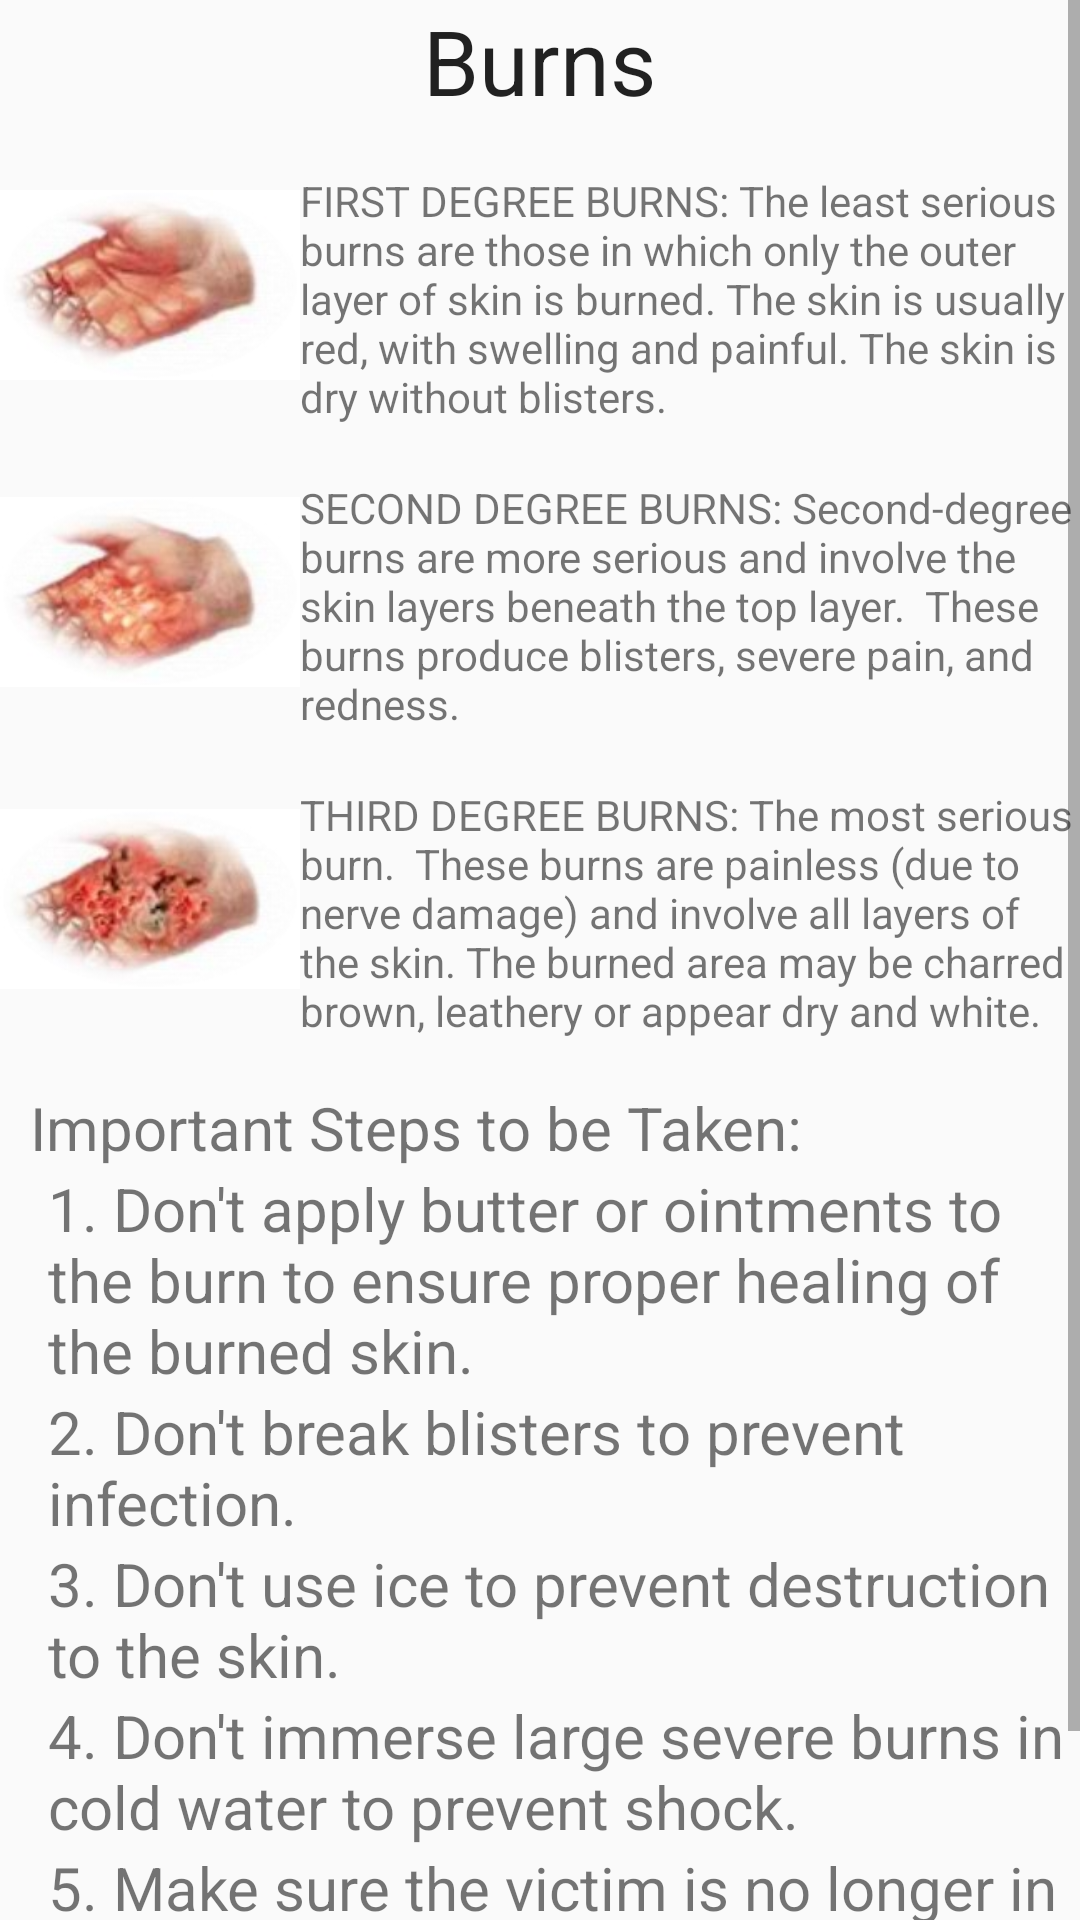

Layout XML and referenced resources for this Android screen:
<!-- AndroidManifest.xml: application theme AppTheme -->
<!-- res/layout/activity_f2.xml -->
<ScrollView xmlns:android="http://schemas.android.com/apk/res/android"
    android:id="@+id/scrollView1"
    android:layout_width="fill_parent"
    android:layout_height="fill_parent" >
    
    <RelativeLayout 
    android:layout_width="fill_parent"
    android:layout_height="fill_parent" >

    <TextView
        android:id="@+id/textView1"
        android:layout_width="wrap_content"
        android:layout_height="wrap_content"
        android:layout_alignParentTop="true"
        android:layout_centerHorizontal="true"
        android:text="Burns"
        android:textSize="30dp"
        android:textAppearance="?android:attr/textAppearanceLarge" />

    <ImageView
        android:id="@+id/imageView1"
        android:layout_width="100dp"
        android:layout_height="75dp"
        android:layout_alignParentLeft="true"
        android:layout_below="@+id/textView1"
        android:layout_marginTop="17dp"
        android:src="@drawable/fburn1" />

    <TextView
        android:id="@+id/textView2"
        android:layout_width="wrap_content"
        android:layout_height="wrap_content"
        android:layout_alignTop="@+id/imageView1"
        android:layout_toRightOf="@+id/imageView1"
        android:text="FIRST DEGREE BURNS: The least serious burns are those in which only the outer layer of skin is burned. The skin is usually red, with swelling and painful. The skin is dry without blisters." />

    <ImageView
        android:id="@+id/imageView2"
        android:layout_width="100dp"
        android:layout_height="75dp"
        android:layout_alignParentLeft="true"
        android:layout_below="@+id/textView2"
        android:layout_marginTop="18dp"
        android:src="@drawable/fburn2" />

    <TextView
        android:id="@+id/textView3"
        android:layout_width="wrap_content"
        android:layout_height="wrap_content"
        android:layout_alignTop="@+id/imageView2"
        android:layout_toRightOf="@+id/imageView2"
        android:text="SECOND DEGREE BURNS: Second-degree burns are more serious and involve the skin layers beneath the top layer.  These burns produce blisters, severe pain, and redness." />

    <ImageView
        android:id="@+id/imageView3"
        android:layout_width="100dp"
        android:layout_height="75dp"
        android:layout_alignParentLeft="true"
        android:layout_below="@+id/textView3"
        android:layout_marginTop="18dp"
        android:src="@drawable/fburn3" />

    <TextView
        android:id="@+id/textView4"
        android:layout_width="wrap_content"
        android:layout_height="wrap_content"
        android:layout_alignTop="@+id/imageView3"
        android:layout_toRightOf="@+id/imageView3"
        android:text="THIRD DEGREE BURNS: The most serious burn.  These burns are painless (due to nerve damage) and involve all layers of the skin. The burned area may be charred brown, leathery or appear dry and white." />

    <TextView
        android:id="@+id/textView5"
        android:layout_width="wrap_content"
        android:layout_height="wrap_content"
        android:layout_alignParentLeft="true"
        android:layout_below="@+id/textView4"
        android:layout_marginTop="16dp"
        android:layout_marginLeft="10dp"
        android:textSize="20dp"
        android:text="Important Steps to be Taken:" />

    <TextView
        android:id="@+id/textView6"
        android:layout_width="wrap_content"
        android:layout_height="wrap_content"
        android:layout_alignParentLeft="true"
        android:layout_marginLeft="16dp"
        android:textSize="20dp"
        android:layout_below="@+id/textView5"
        android:text="1. Don't apply butter or ointments to the burn to ensure proper healing of the burned skin." />

    	<TextView
        android:id="@+id/textView7"
        android:layout_width="wrap_content"
        android:layout_height="wrap_content"
        android:layout_alignParentLeft="true"
        android:textSize="20dp"
        android:layout_marginLeft="16dp"
        android:layout_below="@+id/textView6"
        android:text="2. Don't break blisters to prevent infection."/>
    	
    	<TextView
        android:id="@+id/textView8"
        android:layout_width="wrap_content"
        android:layout_height="wrap_content"
        android:layout_alignParentLeft="true"
        android:layout_marginLeft="16dp"
        android:textSize="20dp"
        android:layout_below="@+id/textView7"
        android:text="3. Don't use ice to prevent destruction to the skin."/>
    	
    	<TextView
        android:id="@+id/textView9"
        android:layout_width="wrap_content"
        android:layout_height="wrap_content"
        android:layout_alignParentLeft="true"
        android:layout_marginLeft="16dp"
        android:textSize="20dp"
        android:layout_below="@+id/textView8"
        android:text="4. Don't immerse large severe burns in cold water to prevent shock."/>
    
    	<TextView
        android:id="@+id/textView10"
        android:layout_width="wrap_content"
        android:layout_height="wrap_content"
        android:layout_alignParentLeft="true"
        android:layout_marginLeft="16dp"
        android:textSize="20dp"
        android:layout_below="@+id/textView9"
        android:layout_marginBottom="20dp"
        android:text="5. Make sure the victim is no longer in contact with the burning material or exposed to smoke or heat."/>
    	
</RelativeLayout>

</ScrollView>
<!-- resources referenced by this layout -->
<resources>
  <!-- drawable fburn1: jpg bitmap (drawable, 8026 bytes) -->
  <!-- drawable fburn2: jpg bitmap (drawable, 8298 bytes) -->
  <!-- drawable fburn3: jpg bitmap (drawable, 8449 bytes) -->
  <style name="AppTheme" parent="AppBaseTheme">
          
      </style>
  <style name="AppBaseTheme" parent="Theme.AppCompat.Light">
          
      </style>
</resources>
